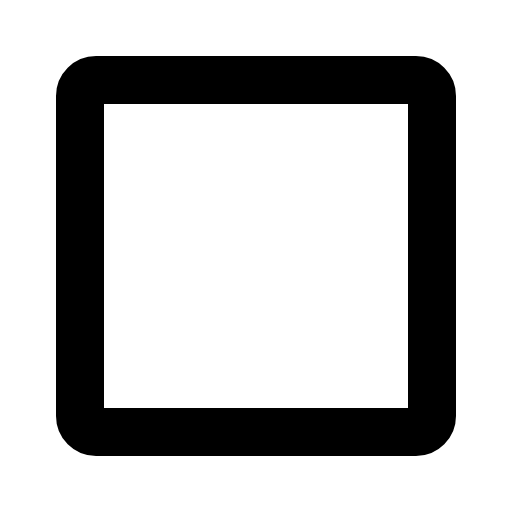
t = 0.00 s
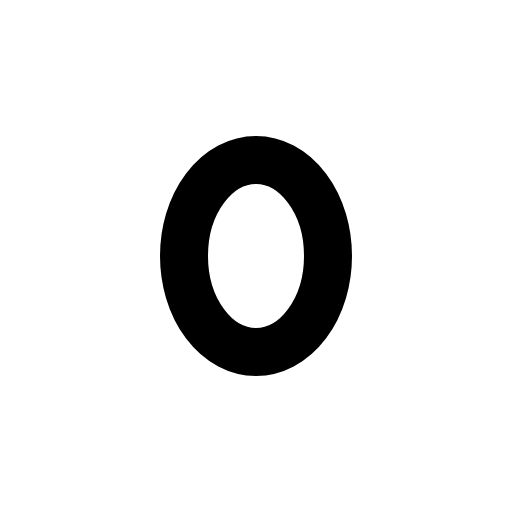
t = 0.30 s
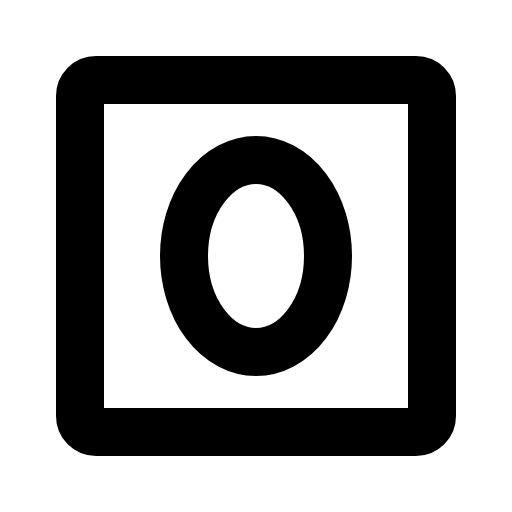
t = 0.68 s
t = 1.05 s: frame unchanged from t = 0.68 s, image omitted
t = 1.43 s: frame unchanged from t = 0.68 s, image omitted

The animated SVG that drew these frames (rendered in a browser with its animation timeline set to each time). Animation: 1 CSS @keyframes rule; one cycle of 1.80 s, repeats indefinitely.

<svg xmlns="http://www.w3.org/2000/svg" viewBox="0 0 256 256">
  <style>
    .draw-line {
      stroke-dasharray: 2000;
      stroke-dashoffset: 0;
    }
    svg:hover .draw-line {
      animation: phosphor-draw-in 1.5s ease-in-out infinite alternate;
    }
    @keyframes phosphor-draw-in {
      0%   { stroke-dashoffset: 2000; }
      100% { stroke-dashoffset: 0; }
    }
  </style><rect width="256" height="256" fill="none"/><ellipse cx="128" cy="128" rx="36" ry="48" fill="none" stroke="currentColor" stroke-linecap="round" stroke-linejoin="round" stroke-width="24" class="draw-line" pathLength="1" style="animation-delay: 0s"/><rect x="40" y="40" width="176" height="176" rx="8" fill="none" stroke="currentColor" stroke-linecap="round" stroke-linejoin="round" stroke-width="24" class="draw-line" pathLength="1" style="animation-delay: 0.3s"/></svg>
